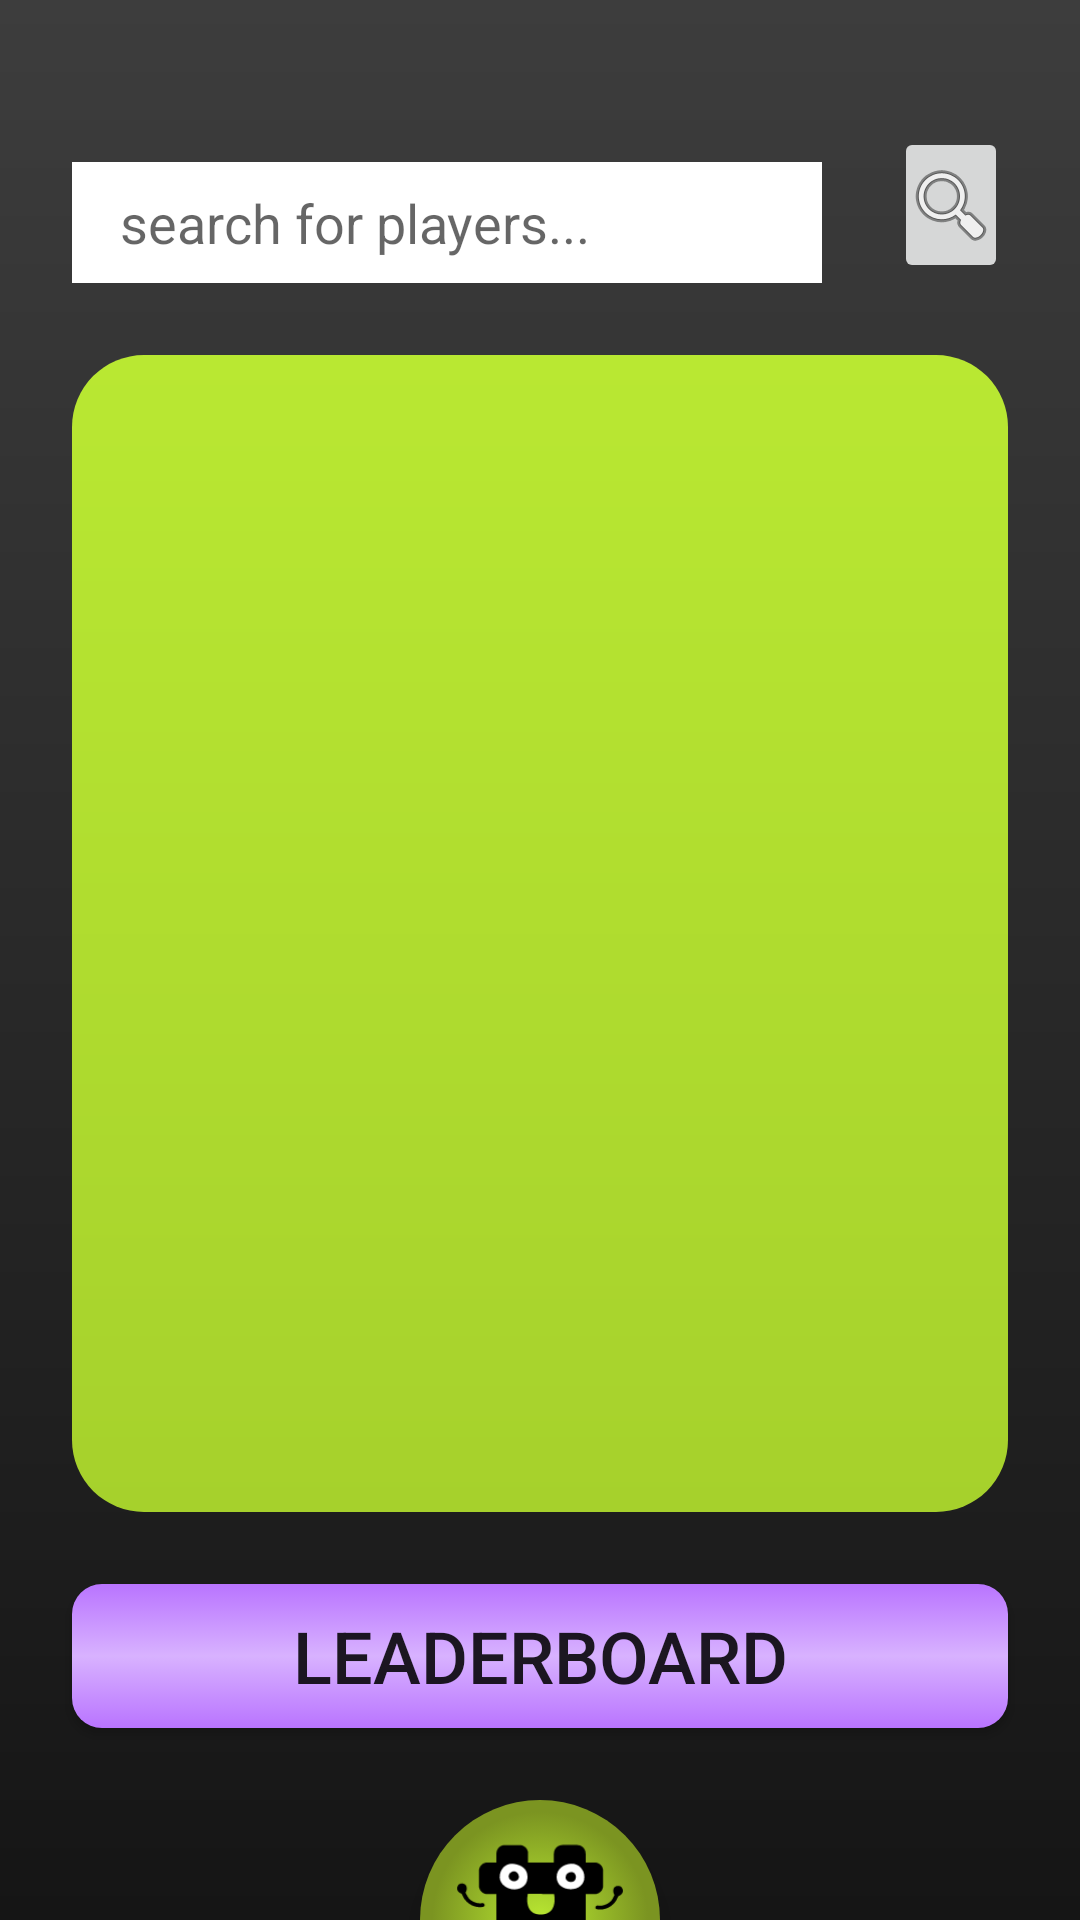

Layout XML and referenced resources for this Android screen:
<!-- AndroidManifest.xml: application theme Theme.HashCache -->
<!-- res/layout/community.xml -->
<?xml version="1.0" encoding="utf-8"?>
<RelativeLayout xmlns:android="http://schemas.android.com/apk/res/android"
    android:layout_width="match_parent"
    android:layout_height="match_parent">

    <EditText
        android:id="@+id/search_bar_edittext"
        android:layout_width="250dp"
        android:layout_height="wrap_content"
        android:layout_marginEnd="24dp"
        android:layout_marginTop="54dp"
        android:layout_marginBottom="24dp"
        android:background="@color/white"
        android:hint="search for players..."
        android:paddingVertical="8dp"
        android:paddingHorizontal="16dp"
        android:layout_alignStart="@+id/user_listview"/>

    <ImageButton
        android:id="@+id/search_button"
        android:layout_width="wrap_content"
        android:layout_height="wrap_content"
        android:layout_alignBottom="@+id/search_bar_edittext"
        android:layout_toEndOf="@+id/search_bar_edittext"
        android:layout_alignEnd="@+id/user_listview"
        android:src="@android:drawable/ic_menu_search" />

    <ListView
        android:id="@+id/user_listview"
        android:layout_width="match_parent"
        android:layout_height="wrap_content"
        android:background="@drawable/rounded_rect_green"
        android:layout_below="@+id/search_bar_edittext"
        android:layout_above="@id/leaderboard_button"
        android:layout_marginHorizontal="24dp"/>

    <androidx.appcompat.widget.AppCompatButton
        android:id="@+id/leaderboard_button"
        android:layout_width="match_parent"
        android:layout_height="wrap_content"
        android:background="@drawable/rectangle_button"
        android:text="LEADERBOARD"
        android:textSize="24sp"
        android:layout_margin="24dp"
        android:layout_above="@+id/menu_button"
        android:elevation="6dp"/>

    <ImageButton
        android:id="@+id/menu_button"
        android:layout_width="80dp"
        android:layout_height="40dp"
        android:layout_centerHorizontal="true"
        android:layout_alignParentBottom="true"
        android:background="@drawable/semicircle_button"
        android:elevation="6dp"
        android:src="@drawable/half_logo"
        android:scaleType="fitCenter"/>

</RelativeLayout>
<!-- resources referenced by this layout -->
<resources>
  <color name="white">#FFFFFFFF</color>
  <!-- drawable half_logo: vector/xml drawable (drawable, 2767 chars, omitted) -->
  <!-- drawable rectangle_button (drawable) -->
  <?xml version="1.0" encoding="utf-8"?>
  <selector xmlns:android="http://schemas.android.com/apk/res/android">
      <item android:state_pressed="false">
          <shape android:shape="rectangle">
              <gradient
                  android:type="linear"
                  android:angle="90"
                  android:startColor="@color/HC_purple"
                  android:centerColor="@color/HC_light_purple"
                  android:endColor="@color/HC_purple"/>
              <corners android:radius="10dp"/>
          </shape>
      </item>
      <item android:state_pressed="true">
          <shape android:shape="rectangle">
              <solid
                  android:color="@color/HC_dark_purple"/>
              <corners android:radius="10dp"/>
          </shape>
      </item>
  </selector>
  <!-- drawable rounded_rect_green (drawable) -->
  <?xml version="1.0" encoding="utf-8"?>
  <shape xmlns:android="http://schemas.android.com/apk/res/android">
      android:shape="rectangle">
      <gradient
          android:type="linear"
          android:angle="90"
          android:startColor="#A6D12C"
          android:endColor="@color/HC_light_green"/>
      <corners android:radius="24dp"/>
  </shape>
  <!-- drawable semicircle_button (drawable) -->
  <?xml version="1.0" encoding="utf-8"?>
  <selector xmlns:android="http://schemas.android.com/apk/res/android">
      <item android:state_pressed="false">
          <shape android:shape="rectangle">
              <gradient
                  android:type="radial"
                  android:gradientRadius="90%p"
                  android:centerY="1"
                  android:startColor="@color/HC_light_green"
                  android:endColor="@color/HC_dark_green"/>
              <size
                  android:height="30dp"
                  android:width="60dp"/>
              <corners
                  android:topLeftRadius="60dp"
                  android:topRightRadius="60dp"/>
          </shape>
      </item>
      <item android:state_pressed="true">
          <shape android:shape="rectangle">
              <solid
                  android:color="@color/HC_dark_green"/>
              <corners
                  android:topLeftRadius="60dp"
                  android:topRightRadius="60dp"/>
          </shape>
      </item>
  </selector>
  <style name="Theme.HashCache" parent="Theme.MaterialComponents.Light.NoActionBar">
          
          <item name="colorPrimary">@color/HC_purple</item>
          <item name="colorPrimaryVariant">@color/HC_dark_purple</item>
          <item name="colorOnPrimary">@color/white</item>
          
          <item name="colorSecondary">@color/HC_light_green</item>
          <item name="colorSecondaryVariant">@color/HC_dark_green</item>
          <item name="colorOnSecondary">@color/black</item>
          
          <item name="android:statusBarColor">?attr/colorPrimaryVariant</item>
          
          <item name="android:windowBackground">@drawable/background_gradient</item>
      </style>
  <color name="HC_purple">#B974FF</color>
  <color name="HC_light_purple">#D8B2FF</color>
  <color name="HC_dark_purple">#4C1B73</color>
  <color name="HC_light_green">#B9E832</color>
  <color name="HC_dark_green">#7B9421</color>
  <color name="black">#FF000000</color>
  <!-- drawable background_gradient (drawable) -->
  <?xml version="1.0" encoding="utf-8"?>
  <shape xmlns:android="http://schemas.android.com/apk/res/android">
      <gradient
          android:type="linear"
          android:angle="90"
          android:startColor="@color/HC_black"
          android:endColor="@color/HC_ash_grey" />
  </shape>
  <color name="HC_black">#151515</color>
  <color name="HC_ash_grey">#3D3D3D</color>
</resources>
